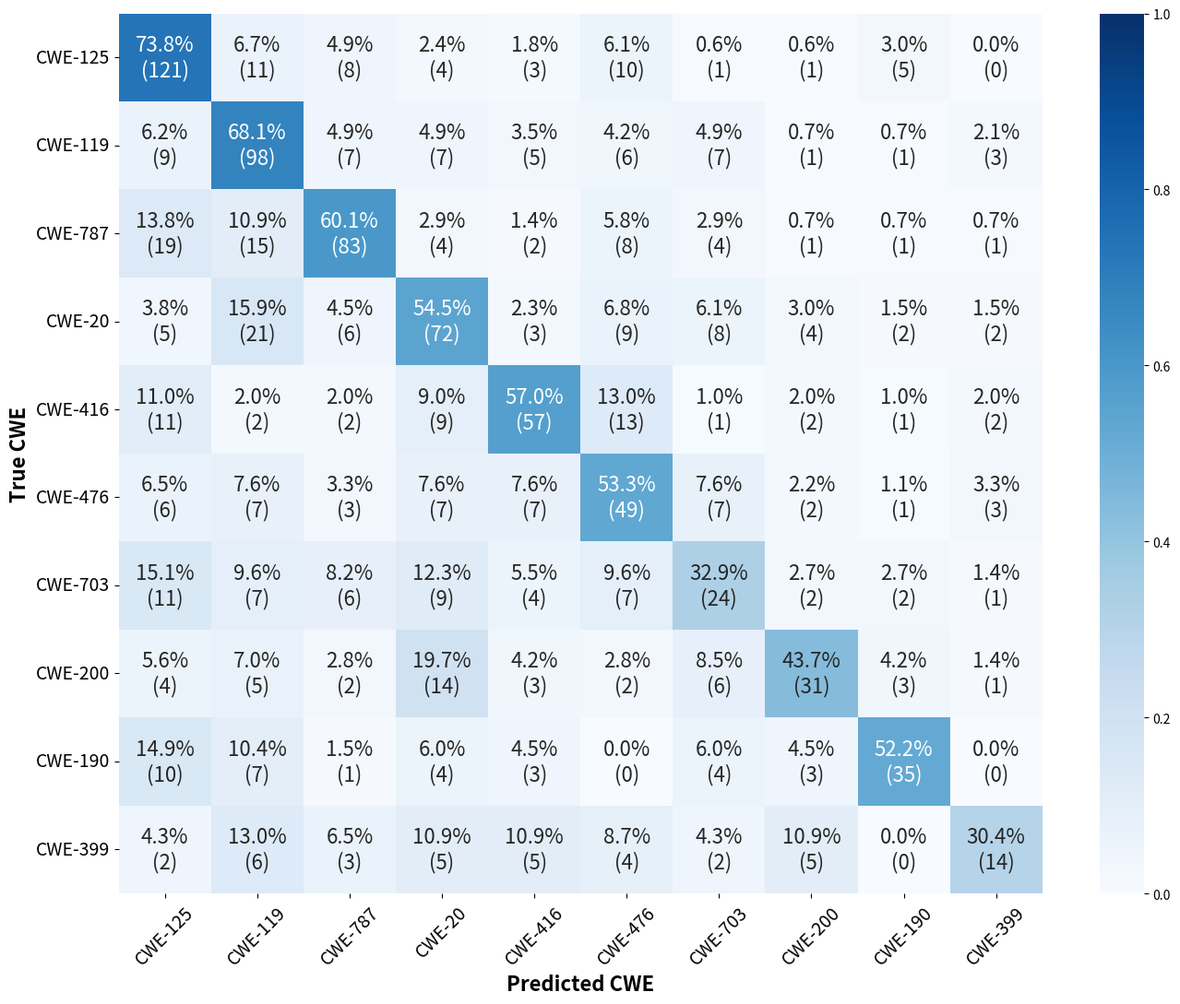
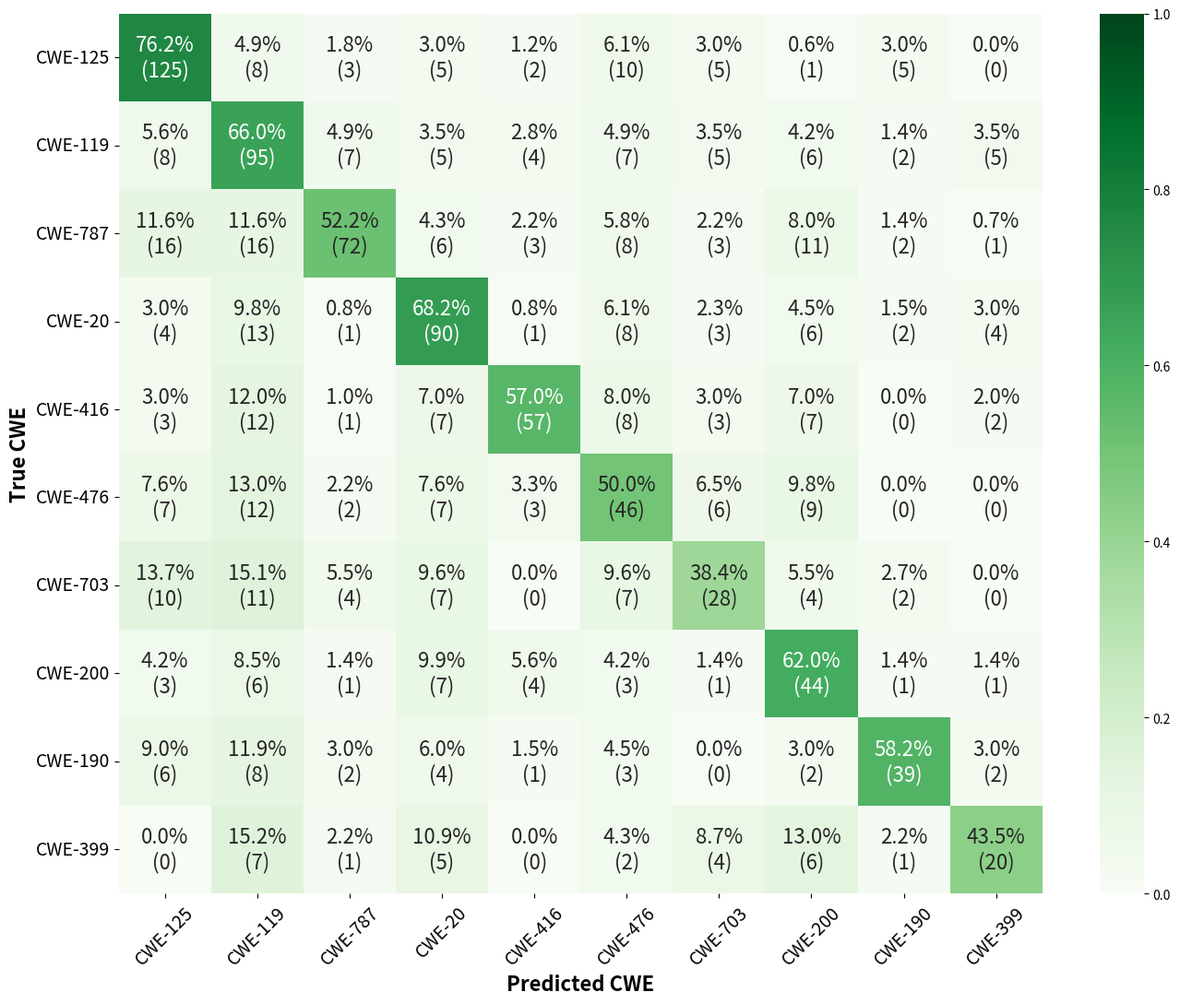

Write the Python code that produced these figures, in order.
import matplotlib.pyplot as plt
import seaborn as sns
import numpy as np
import os
from matplotlib.backends.backend_pdf import PdfPages


OLD_CLASSES = ['CWE-119', 'CWE-125', 'CWE-190', 'CWE-20', 'CWE-200', 
               'CWE-399', 'CWE-416', 'CWE-476', 'CWE-703', 'CWE-787']


CLASSES = ['CWE-125', 'CWE-119', 'CWE-787', 'CWE-20', 'CWE-416', 
           'CWE-476', 'CWE-703', 'CWE-200', 'CWE-190', 'CWE-399']

CM_GEN = np.array([
    [ 95,  8,  2,  5,  6,  5,  4,  7,  5,  7],
    [  8,125,  5,  5,  1,  0,  2, 10,  5,  3],
    [  8,  6, 39,  4,  2,  2,  1,  3,  0,  2],
    [ 13,  4,  2, 90,  6,  4,  1,  8,  3,  1],
    [  6,  3,  1,  7, 44,  1,  4,  3,  1,  1],
    [  7,  0,  1,  5,  6, 20,  0,  2,  4,  1],
    [ 12,  3,  0,  7,  7,  2, 57,  8,  3,  1],
    [ 12,  7,  0,  7,  9,  0,  3, 46,  6,  2],
    [ 11, 10,  2,  7,  4,  0,  0,  7, 28,  4],
    [ 16, 16,  2,  6, 11,  1,  3,  8,  3, 72]
])

CM_DISC = np.array([
    [ 98,  9,  1,  7,  1,  3,  5,  6,  7,  7],
    [ 11,121,  5,  4,  1,  0,  3, 10,  1,  8],
    [  7, 10, 35,  4,  3,  0,  3,  0,  4,  1],
    [ 21,  5,  2, 72,  4,  2,  3,  9,  8,  6],
    [  5,  4,  3, 14, 31,  1,  3,  2,  6,  2],
    [  6,  2,  0,  5,  5, 14,  5,  4,  2,  3],
    [  2, 11,  1,  9,  2,  2, 57, 13,  1,  2],
    [  7,  6,  1,  7,  2,  3,  7, 49,  7,  3],
    [  7, 11,  2,  9,  2,  1,  4,  7, 24,  6],
    [ 15, 19,  1,  4,  1,  1,  2,  8,  4, 83]
])


idx = [OLD_CLASSES.index(c) for c in CLASSES]
CM_DISC = CM_DISC[np.ix_(idx, idx)]
CM_GEN = CM_GEN[np.ix_(idx, idx)]


def plot_cm_to_pdf(pdf, cm, method_type):
    cm_norm = cm.astype('float') / cm.sum(axis=1)[:, np.newaxis]
    
    annotations = []
    for i in range(cm.shape[0]):
        row = []
        for j in range(cm.shape[1]):
            pct = cm_norm[i, j] * 100
            cnt = cm[i, j]
            row.append(f'{pct:.1f}%\n({cnt})')
        annotations.append(row)
    
    fig, ax = plt.subplots(figsize=(14, 11))
    cmap = 'Blues' if method_type == 'discriminative' else 'Greens'
    
    sns.heatmap(cm_norm, annot=annotations, fmt='', cmap=cmap,
                xticklabels=CLASSES, yticklabels=CLASSES, ax=ax,
                annot_kws={'fontsize': 16},vmin=0, vmax=1.0)
    
    ax.set_xlabel('Predicted CWE', fontsize=16, fontweight='bold')
    ax.set_ylabel('True CWE', fontsize=16, fontweight='bold')
    ax.tick_params(axis='x', rotation=45, labelsize=14)
    ax.tick_params(axis='y', rotation=0, labelsize=14)
    
    plt.tight_layout()
    pdf.savefig(fig, bbox_inches='tight')
    plt.close(fig)

if __name__ == '__main__':
    output_dir = os.path.join('results', 'RQ4', 'plots')
    os.makedirs(output_dir, exist_ok=True)
    
    output_path = os.path.join(output_dir, 'confusion_matrices.pdf')
    
    with PdfPages(output_path) as pdf:
        plot_cm_to_pdf(pdf, CM_DISC, 'discriminative')
        plot_cm_to_pdf(pdf, CM_GEN, 'generative')
        
    print(f"Single PDF generated in: {output_path}")
